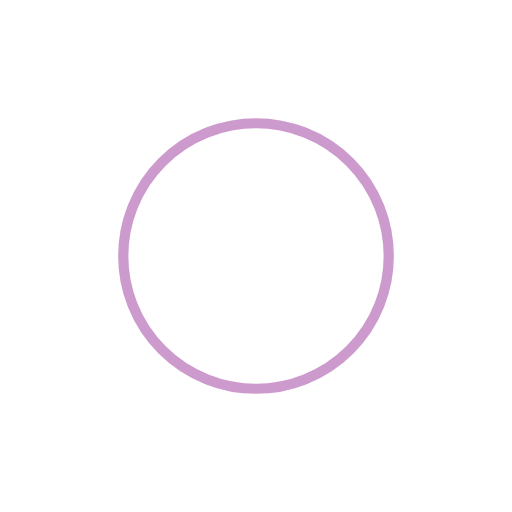
t = 0.00 s
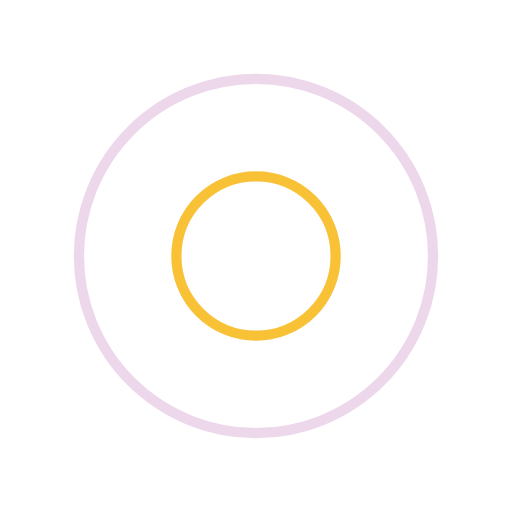
t = 0.25 s
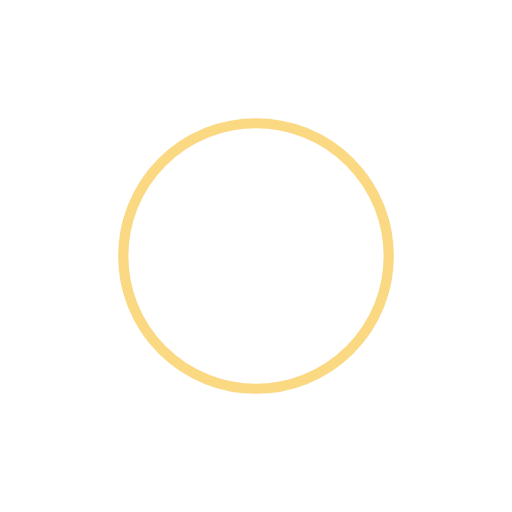
t = 0.50 s
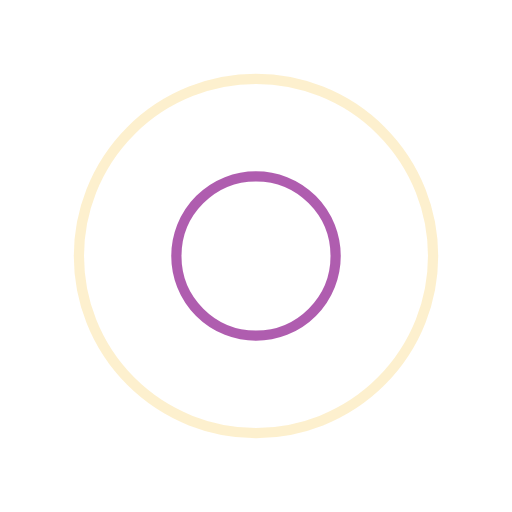
t = 0.75 s

The animated SVG that drew these frames (rendered in a browser with its animation timeline set to each time). Animation: 4 SMIL elements (animate=4); one cycle of 1.00 s, repeats indefinitely.

<svg width="200px"  height="200px"  xmlns="http://www.w3.org/2000/svg" viewBox="0 0 100 100" preserveAspectRatio="xMidYMid" class="lds-ripple" style="background: none;"><circle cx="50" cy="50" r="38.9473" fill="none" ng-attr-stroke="{{config.c1}}" ng-attr-stroke-width="{{config.width}}" stroke="#9c359b" stroke-width="2"><animate attributeName="r" calcMode="spline" values="0;40" keyTimes="0;1" dur="1" keySplines="0 0.2 0.8 1" begin="-0.5s" repeatCount="indefinite"></animate><animate attributeName="opacity" calcMode="spline" values="1;0" keyTimes="0;1" dur="1" keySplines="0.2 0 0.8 1" begin="-0.5s" repeatCount="indefinite"></animate></circle><circle cx="50" cy="50" r="22.8031" fill="none" ng-attr-stroke="{{config.c2}}" ng-attr-stroke-width="{{config.width}}" stroke="#f7b205" stroke-width="2"><animate attributeName="r" calcMode="spline" values="0;40" keyTimes="0;1" dur="1" keySplines="0 0.2 0.8 1" begin="0s" repeatCount="indefinite"></animate><animate attributeName="opacity" calcMode="spline" values="1;0" keyTimes="0;1" dur="1" keySplines="0.2 0 0.8 1" begin="0s" repeatCount="indefinite"></animate></circle></svg>